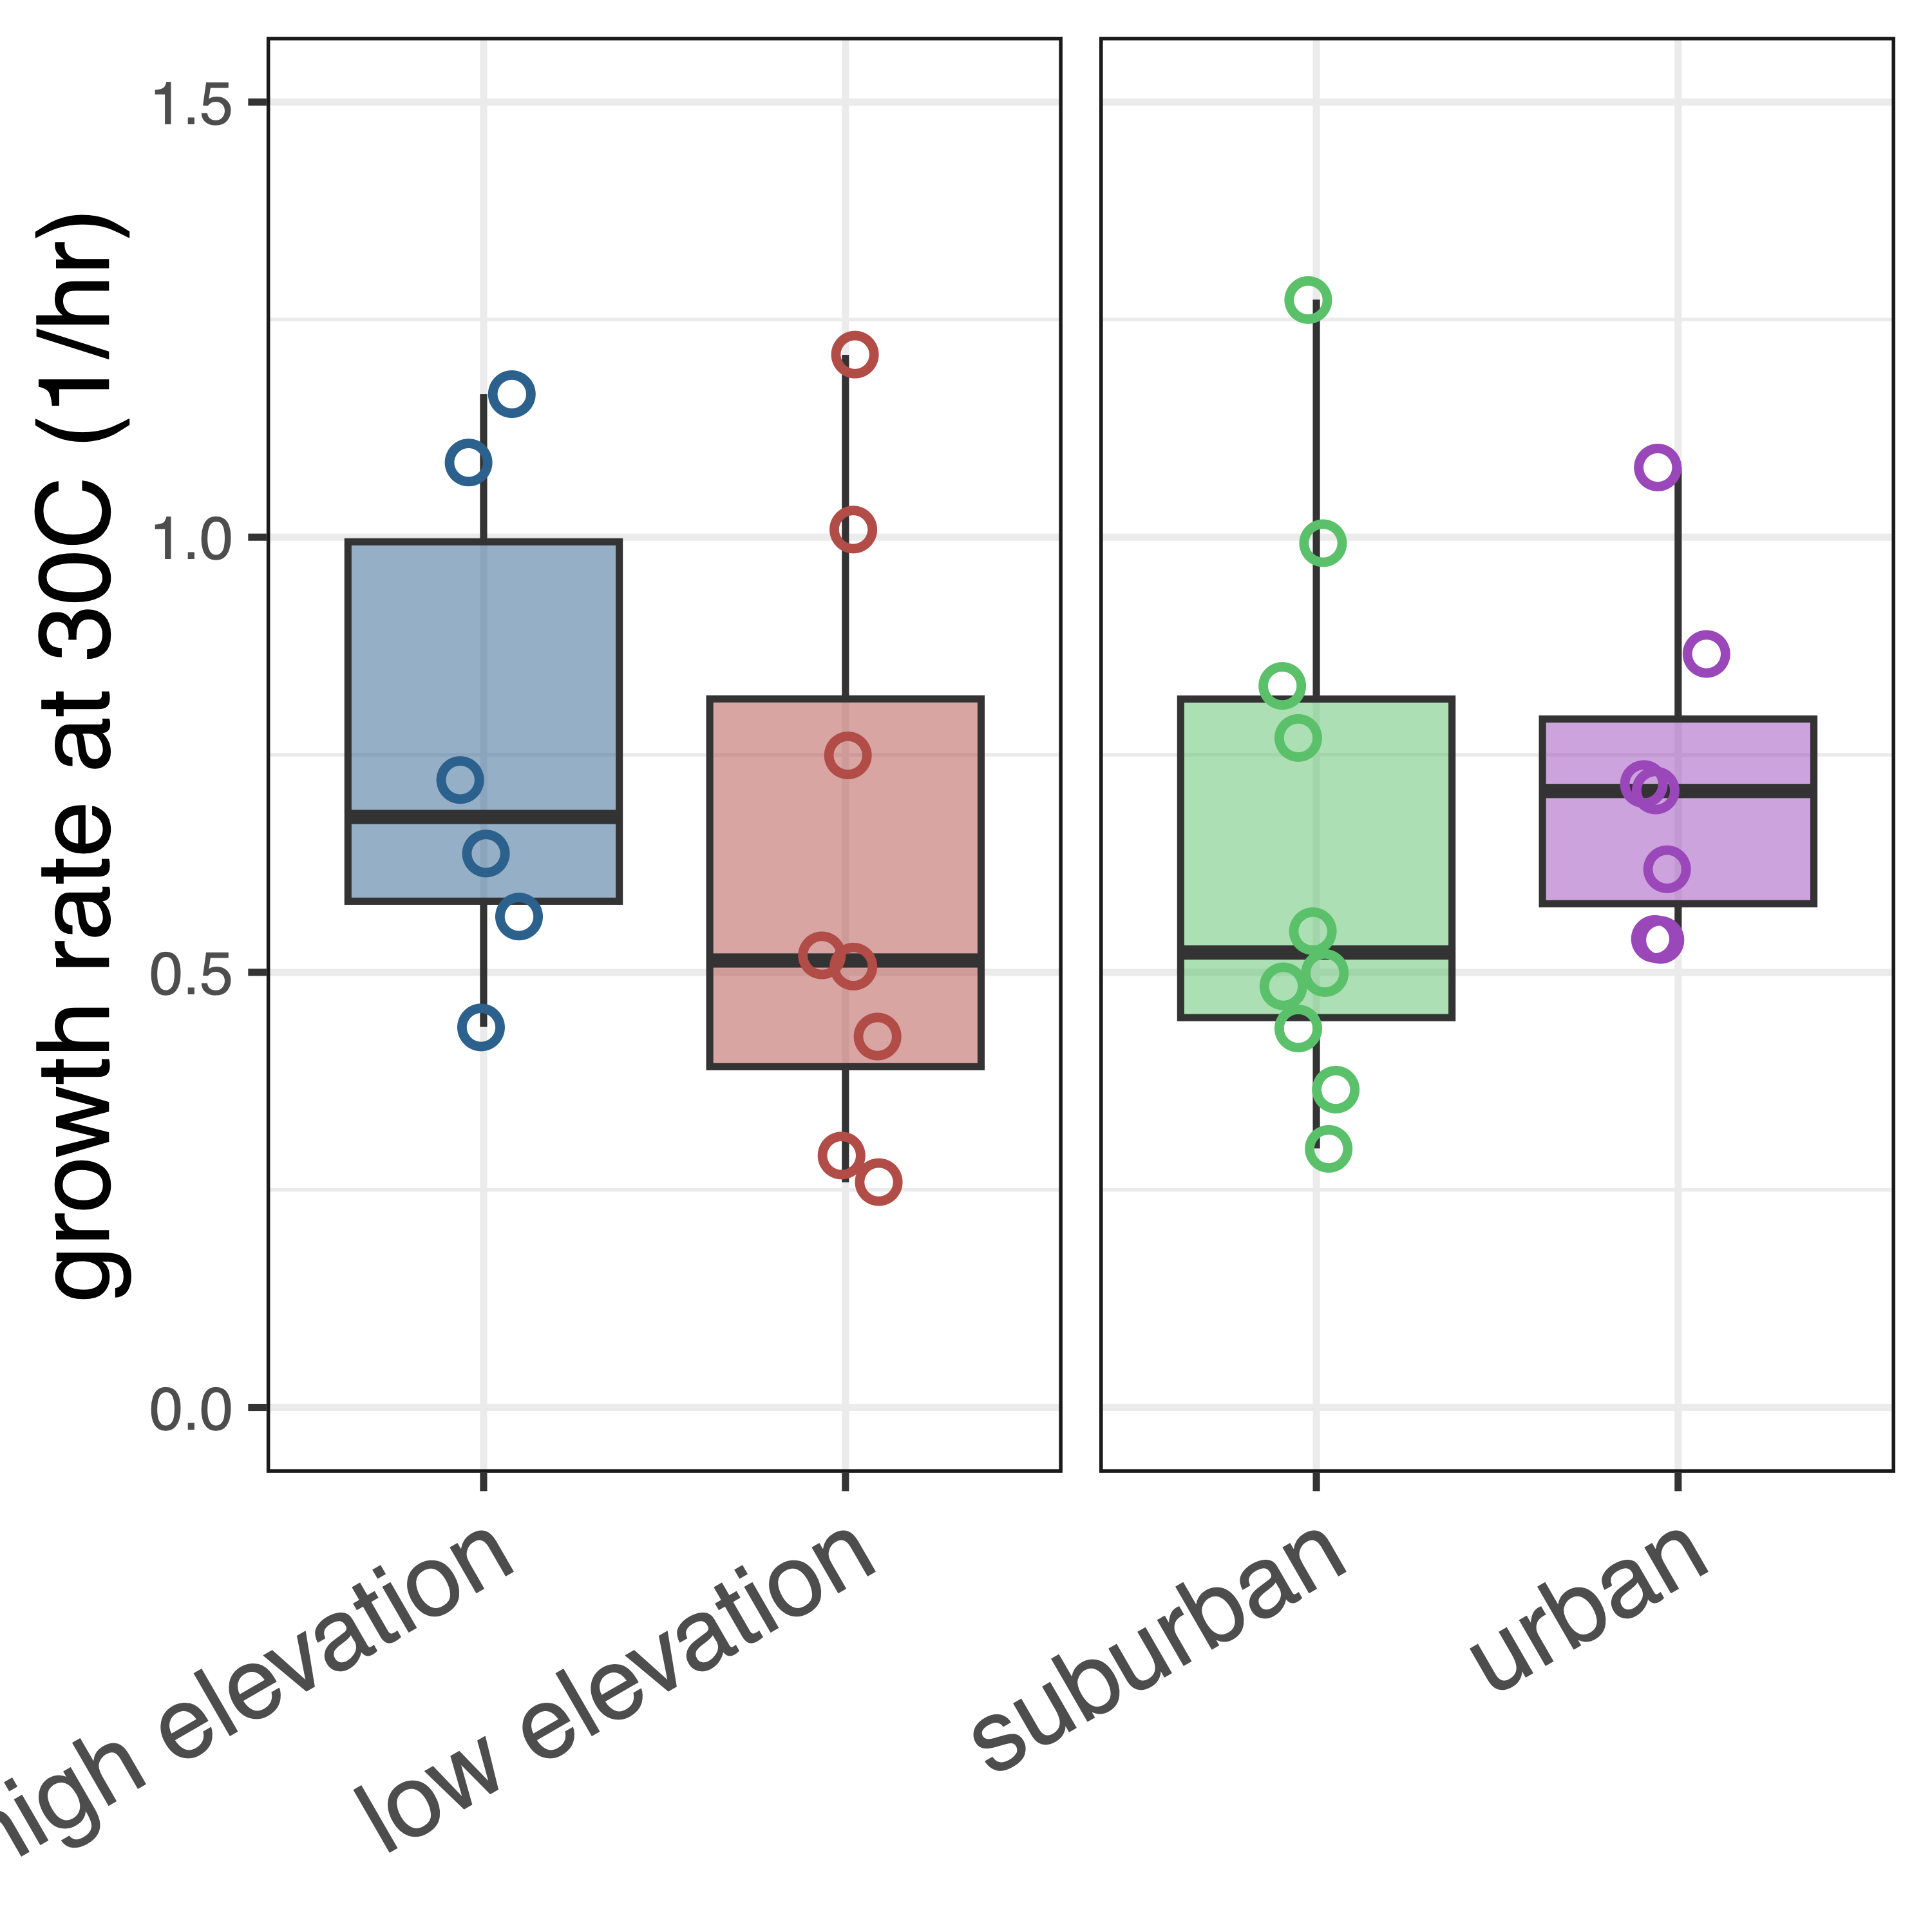

R code for this plot:
#' This script plot the growth traits

renv::load()
library(tidyverse)
library(cowplot)
library(janitor)
source(here::here("metadata.R"))

set.seed(1)
p <- gts %>%
    left_join(isolates) %>%
    mutate(population = factor(population, c("VA", "PA"))) %>%
    ggplot() +
    geom_boxplot(aes(x = site_group, y = r_30c, fill = site_group)) +
    geom_jitter(aes(x = site_group, y = r_30c, color = site_group), size = 2, width = .1, shape = 21, stroke = 1) +
    scale_fill_manual(values = alpha(site_group_colors, 0.5)) +
    scale_color_manual(values = alpha(site_group_colors, 1)) +
    scale_y_continuous(limits = c(0, 1.5), breaks = seq(0, 1.5, 0.5)) +
    facet_grid(.~population, scales = "free_x") +
    theme_bw() +
    theme(
        axis.title.x = element_blank(),
        axis.text.x = element_text(angle = 30, hjust = 1, size = 15),
        axis.title.y = element_text(size = 15),
        panel.border = element_rect(color = "grey10", fill = NA),
        strip.text = element_blank(),
        plot.background = element_blank()
    ) +
    guides(fill = "none", color = "none") +
    labs(y = "growth rate at 30C (1/hr)")

#p <- plot_grid(p1, p2, nrow = 1, align = T, axis = "tb", scale = 0.95, rel_widths = c(1, 1))
ggsave(here::here("forposter/growth.pdf"), p, width = 4, height = 4)

